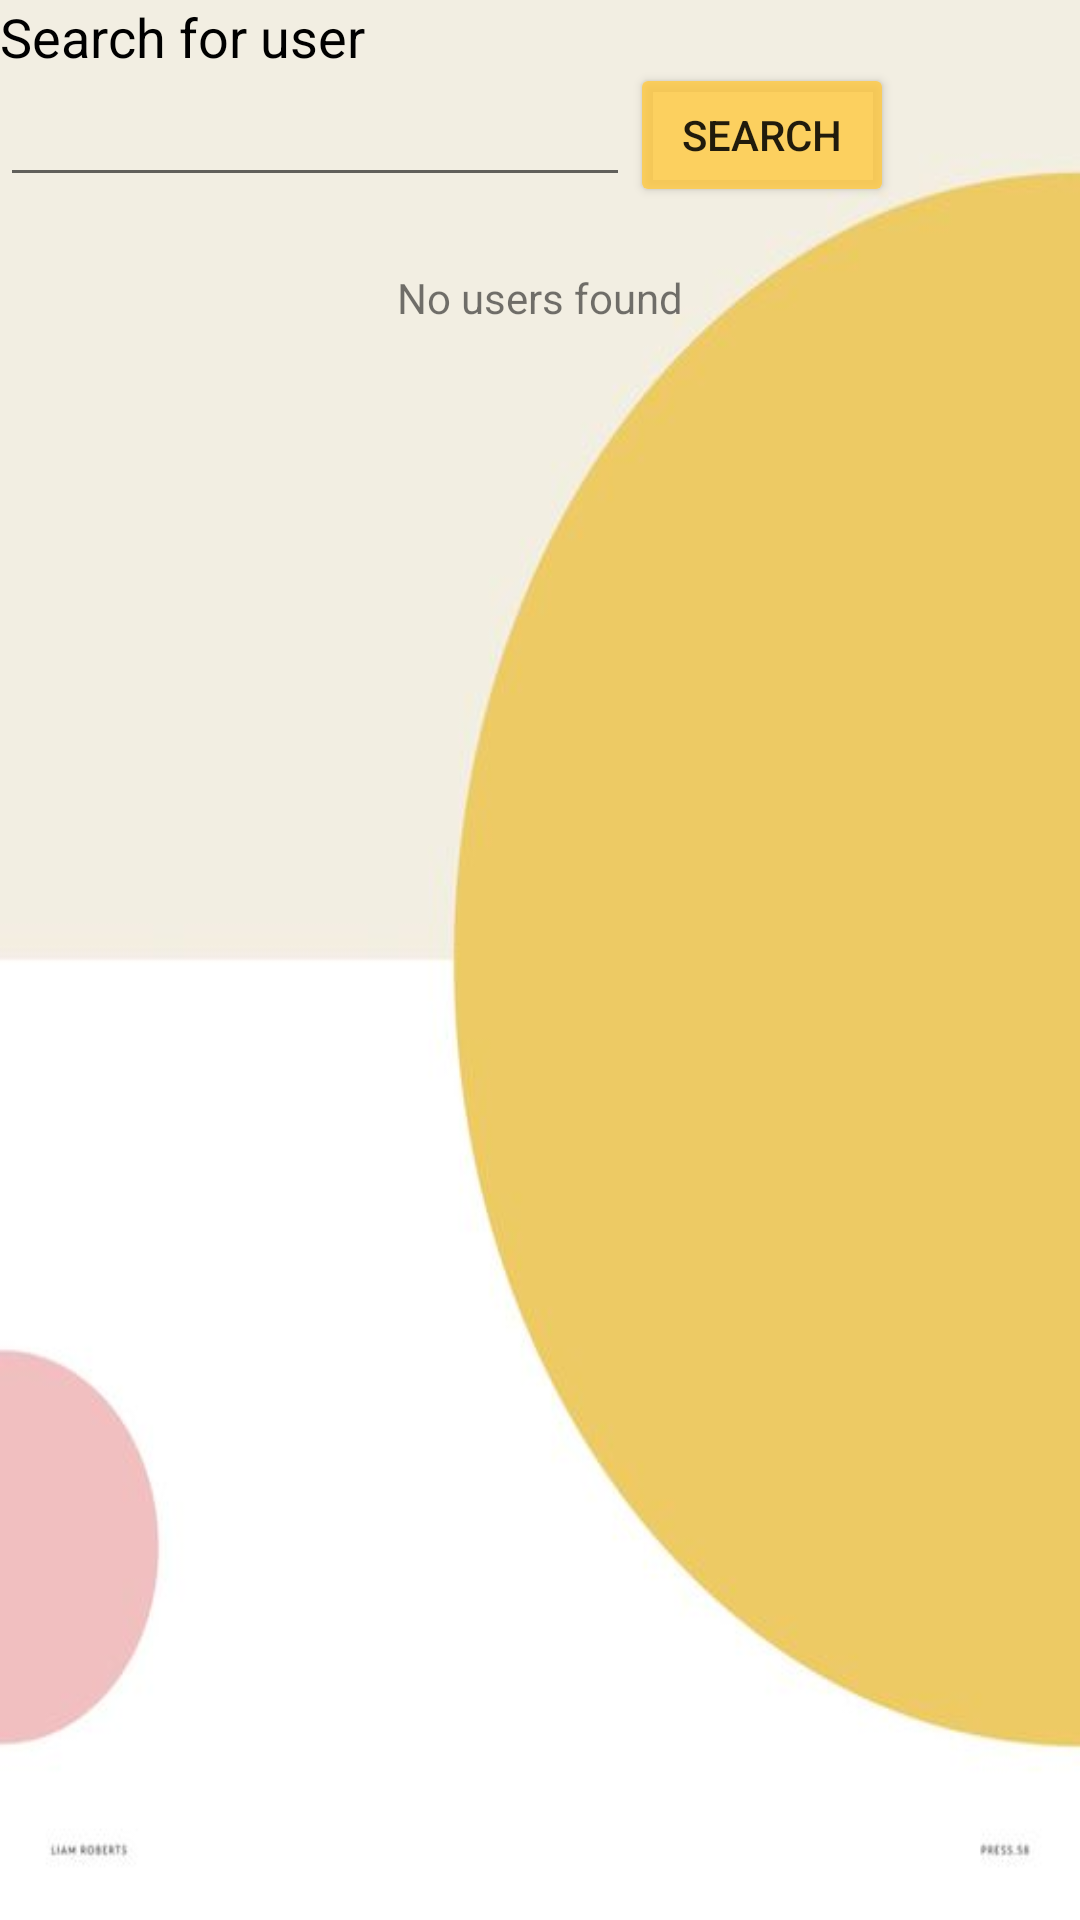

The Android layout XML behind this screen, and the referenced resources:
<!-- AndroidManifest.xml: application theme Theme.Shoutout -->
<!-- res/layout/fragment_search.xml -->
<?xml version="1.0" encoding="utf-8"?>
<androidx.constraintlayout.widget.ConstraintLayout xmlns:android="http://schemas.android.com/apk/res/android"
    xmlns:app="http://schemas.android.com/apk/res-auto"
    xmlns:tools="http://schemas.android.com/tools"
    android:layout_width="match_parent"
    android:layout_height="match_parent"
    android:background="@drawable/bgapp"
    tools:context=".activity.fragment.SearchFragment" >

    <TextView
        android:id="@+id/textView2"
        android:layout_width="wrap_content"
        android:layout_height="wrap_content"
        android:text="@string/searchUser"
        android:textColor="@android:color/black"
        android:textSize="18sp"
        app:layout_constraintStart_toStartOf="parent"
        app:layout_constraintTop_toTopOf="parent" />

    <EditText
        android:id="@+id/edit_search_query"
        android:layout_width="wrap_content"
        android:layout_height="wrap_content"
        android:ems="10"
        android:inputType="textPersonName"
        app:layout_constraintStart_toStartOf="parent"
        app:layout_constraintTop_toBottomOf="@+id/textView2" />

    <LinearLayout
        android:id="@+id/layout_search_results"
        android:layout_width="match_parent"
        android:layout_height="wrap_content"
        android:layout_marginTop="12dp"
        android:orientation="vertical"
        app:layout_constraintTop_toBottomOf="@+id/edit_search_query"
        tools:layout_editor_absoluteX="157dp">

        <TextView
            android:id="@+id/text_search_noResults"
            android:layout_width="match_parent"
            android:layout_height="wrap_content"
            android:gravity="center"
            android:padding="12dp"
            android:text="No users found" />
    </LinearLayout>

    <Button
        android:id="@+id/button_search"
        android:layout_width="wrap_content"
        android:layout_height="wrap_content"
        android:text="@string/search"
        app:backgroundTint="@color/button_background_color"
        app:layout_constraintBottom_toBottomOf="@+id/edit_search_query"
        app:layout_constraintStart_toEndOf="@+id/edit_search_query"
        app:layout_constraintTop_toTopOf="@+id/edit_search_query" />
</androidx.constraintlayout.widget.ConstraintLayout>
<!-- resources referenced by this layout -->
<resources>
  <!-- drawable bgapp: jpg bitmap (drawable, 7889 bytes) -->
  <string name="search">Search</string>
  <string name="searchUser">Search for user</string>
  <style name="Theme.Shoutout" parent="Theme.MaterialComponents.DayNight.DarkActionBar">
          
          <item name="colorPrimary">@color/purple_500</item>
          <item name="colorPrimaryVariant">@color/purple_700</item>
          <item name="colorOnPrimary">@color/white</item>
  
          
          <item name="colorSecondary">@color/teal_200</item>
          <item name="colorSecondaryVariant">@color/teal_700</item>
          <item name="colorOnSecondary">@color/black</item>
  
          
          <item name="android:statusBarColor" tools:targetApi="l">?attr/colorPrimaryVariant</item>
  
          
  
      </style>
  <color name="purple_500">#FF6200EE</color>
  <color name="purple_700">#FF3700B3</color>
  <color name="white">#FFFFFFFF</color>
  <color name="teal_200">#FF03DAC5</color>
  <color name="teal_700">#FF018786</color>
  <color name="black">#FF000000</color>
</resources>
